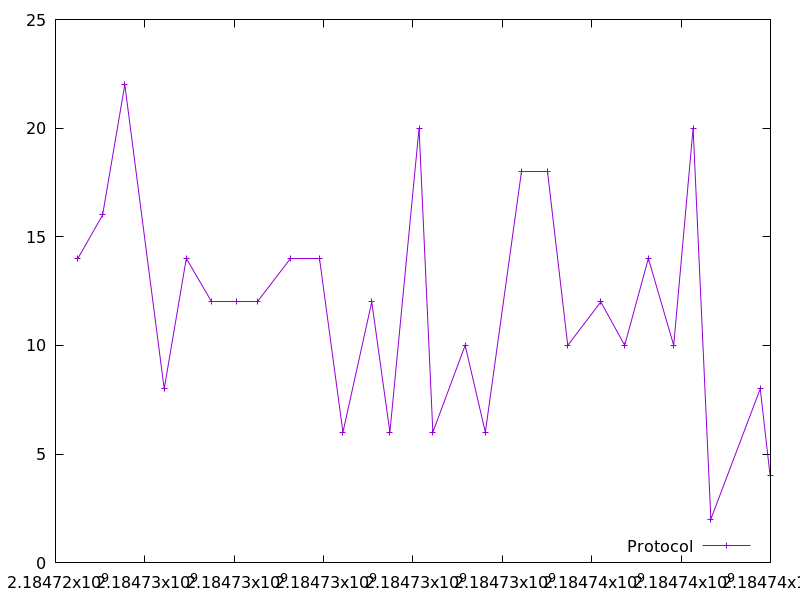

Source data for this figure (header and first rows):
2184724500.935118, 14.0
2184725054, 16.0
2184725551, 22.0
2184726433, 8.0
2184726927, 14.0
2184727488, 12.0
2184728059, 12.0
2184728512, 12.0
2184729257, 14.0
2184729908, 14.0
2184730432, 6.0
2184731077, 12.0
2184731483, 6.0
2184732136, 20.0
2184732444, 6.0
2184733167, 10.0
2184733619, 6.0
2184734426, 18.0
2184735020, 18.0
2184735463, 10.0
2184736203, 12.0
2184736738, 10.0
2184737267, 14.0
2184737835, 10.0
2184738269, 20.0
2184738666, 2.0
2184739772, 8.0
2184739992, 4.0
